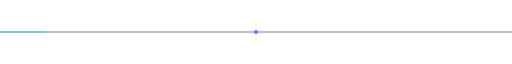
t = 0.00 s
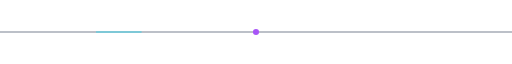
t = 0.94 s
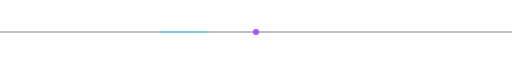
t = 1.56 s
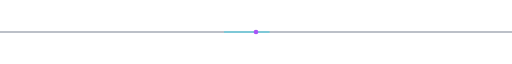
t = 2.19 s
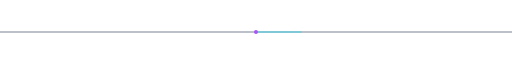
t = 2.50 s
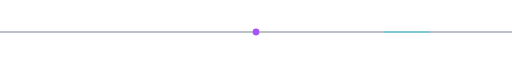
t = 3.75 s

The animated SVG that drew these frames (rendered in a browser with its animation timeline set to each time). Animation: 2 SMIL elements (animate=2); one cycle of 5.00 s, repeats indefinitely.

<svg xmlns='http://www.w3.org/2000/svg' width='900' height='24' viewBox='0 0 900 24'><line x1='0' y1='12' x2='900' y2='12' stroke='#14213d' stroke-width='1'/><line x1='0' y1='12' x2='900' y2='12' stroke='#22d3ee' stroke-width='2' stroke-dasharray='80 820' opacity='0.8'><animate attributeName='stroke-dashoffset' from='900' to='0' dur='5s' repeatCount='indefinite'/></line><circle cx='450' cy='12' r='3.5' fill='#a855f7'><animate attributeName='r' values='3.5;6;3.5' dur='2.5s' repeatCount='indefinite'/></circle></svg>
